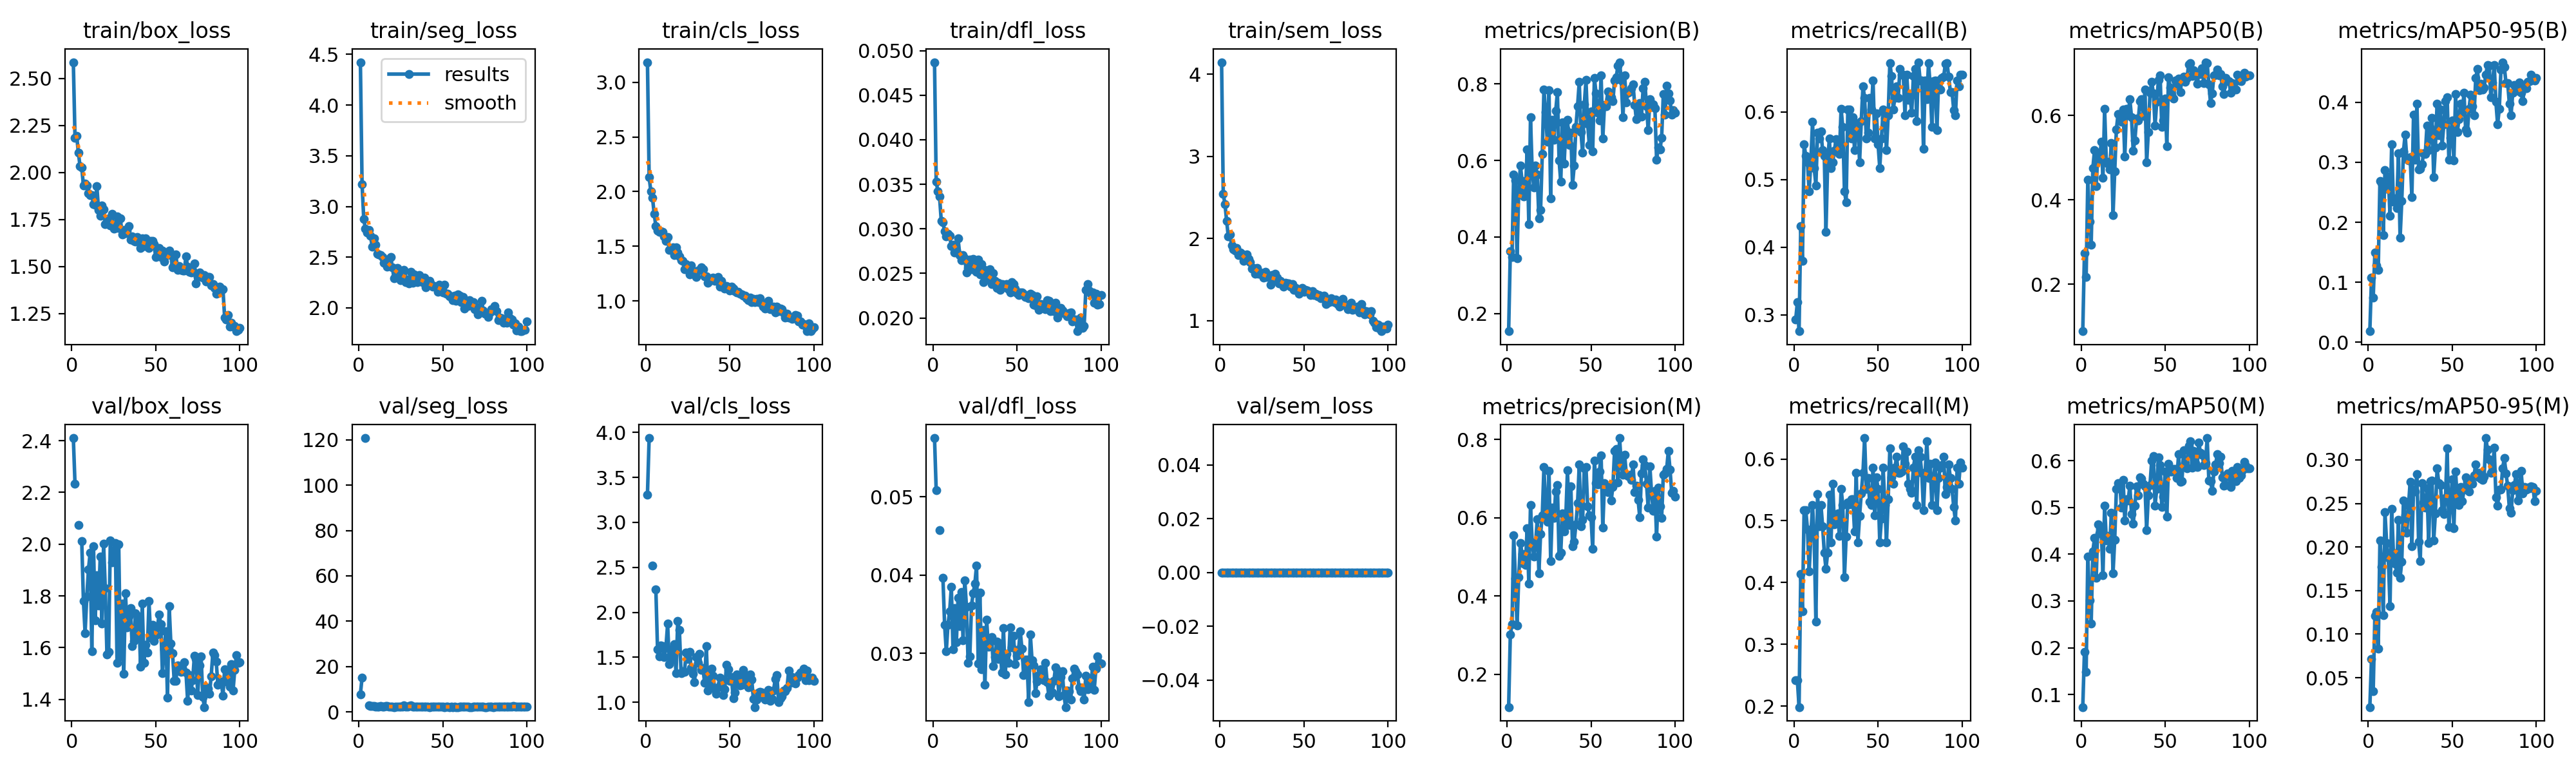

Source data for this figure (header and first rows):
epoch, time, train/box_loss, train/seg_loss, train/cls_loss, train/dfl_loss, train/sem_loss, metrics/precision(B), metrics/recall(B), metrics/mAP50(B), metrics/mAP50-95(B), metrics/precision(M), metrics/recall(M), metrics/mAP50(M), metrics/mAP50-95(M), val/box_loss, val/seg_loss, val/cls_loss, val/dfl_loss, val/sem_loss, lr/pg0, lr/pg1, lr/pg2
1, 9.16, 2.587, 4.423, 3.182, 0.04871, 4.148, 0.1537, 0.2931, 0.08893, 0.01833, 0.1159, 0.2414, 0.07321, 0.01633, 2.41, 7.762, 3.31, 0.05748, 0, 0.0006533, 0.0006533, 0.0006533
2, 13.6, 2.185, 3.217, 2.131, 0.03532, 2.542, 0.3633, 0.319, 0.2744, 0.1074, 0.301, 0.2414, 0.1918, 0.07169, 2.233, 15.15, 3.936, 0.05081, 0, 0.001307, 0.001307, 0.001307
3, 18, 2.195, 2.877, 2.005, 0.0342, 2.419, 0.3478, 0.2759, 0.2167, 0.07421, 0.327, 0.1983, 0.1484, 0.03466, nan, nan, nan, nan, 0, 0.001947, 0.001947, 0.001947
4, 22.29, 2.105, 2.78, 1.944, 0.0336, 2.216, 0.5635, 0.431, 0.4481, 0.1494, 0.5546, 0.4138, 0.3948, 0.1212, 2.075, 120.8, 2.518, 0.04576, 0, 0.001941, 0.001941, 0.001941
5, 26.61, 2.033, 2.745, 1.797, 0.03092, 2.022, 0.5484, 0.3793, 0.3492, 0.1279, 0.4439, 0.3534, 0.3009, 0.1258, nan, nan, nan, nan, 0, 0.001921, 0.001921, 0.001921
6, 30.83, 2.027, 2.766, 1.686, 0.03076, 2.049, 0.3442, 0.5517, 0.2934, 0.121, 0.3241, 0.5172, 0.2519, 0.08323, 2.012, 2.731, 2.253, 0.03967, 0, 0.001901, 0.001901, 0.001901
7, 35.19, 1.931, 2.711, 1.644, 0.02971, 1.912, 0.5209, 0.5345, 0.4755, 0.2689, 0.4471, 0.5172, 0.4063, 0.2073, 1.781, 2.426, 1.59, 0.03369, 0, 0.001881, 0.001881, 0.001881
8, 39.53, 1.939, 2.606, 1.63, 0.02915, 1.87, 0.5862, 0.5259, 0.5174, 0.2659, 0.5352, 0.4864, 0.4346, 0.1773, 1.656, 2.557, 1.512, 0.03027, 0, 0.001861, 0.001861, 0.001861
9, 43.7, 1.932, 2.683, 1.636, 0.02945, 1.85, 0.547, 0.4828, 0.4329, 0.1783, 0.5075, 0.4176, 0.3493, 0.122, 1.797, 2.459, 1.629, 0.03367, 0, 0.001842, 0.001842, 0.001842
10, 48.08, 1.89, 2.621, 1.632, 0.0292, 1.886, 0.5061, 0.5259, 0.5117, 0.2868, 0.4818, 0.4741, 0.4644, 0.24, 1.901, 2.336, 1.623, 0.03537, 0, 0.001822, 0.001822, 0.001822
11, 52.72, 1.88, 2.53, 1.588, 0.02805, 1.798, 0.5146, 0.585, 0.4946, 0.2558, 0.4786, 0.5259, 0.4447, 0.2047, 1.966, 2.252, 1.501, 0.03848, 0, 0.001802, 0.001802, 0.001802
12, 57.51, 1.878, 2.53, 1.548, 0.02824, 1.83, 0.6295, 0.5172, 0.5374, 0.2765, 0.5732, 0.4741, 0.4554, 0.1876, 1.586, 2.277, 1.613, 0.03051, 0, 0.001782, 0.001782, 0.001782
13, 62.55, 1.832, 2.518, 1.585, 0.02733, 1.811, 0.4342, 0.4914, 0.4518, 0.2113, 0.4321, 0.3362, 0.3545, 0.132, 1.991, 2.628, 1.872, 0.0358, 0, 0.001762, 0.001762, 0.001762
14, 67.1, 1.827, 2.503, 1.465, 0.02754, 1.723, 0.7124, 0.569, 0.6154, 0.3304, 0.6326, 0.5431, 0.5044, 0.2441, 1.706, 2.337, 1.423, 0.03142, 0, 0.001743, 0.001743, 0.001743
15, 71.59, 1.926, 2.444, 1.471, 0.02892, 1.764, 0.5737, 0.5603, 0.4901, 0.2341, 0.5368, 0.4914, 0.4301, 0.1938, 1.88, 2.154, 1.581, 0.03709, 0, 0.001723, 0.001723, 0.001723
16, 76, 1.801, 2.449, 1.494, 0.02709, 1.804, 0.529, 0.5712, 0.4851, 0.2401, 0.5, 0.5258, 0.4385, 0.181, 1.764, 2.627, 1.483, 0.03349, 0, 0.001703, 0.001703, 0.001703
17, 80.4, 1.769, 2.409, 1.419, 0.02649, 1.754, 0.5861, 0.5431, 0.4724, 0.2235, 0.5303, 0.4914, 0.4113, 0.1707, 1.952, 2.425, 1.643, 0.03781, 0, 0.001683, 0.001683, 0.001683
18, 84.83, 1.824, 2.481, 1.489, 0.02703, 1.714, 0.5637, 0.5345, 0.535, 0.3152, 0.596, 0.4483, 0.4881, 0.2312, 1.694, 2.216, 1.323, 0.03166, 0, 0.001663, 0.001663, 0.001663
19, 89.28, 1.804, 2.504, 1.442, 0.02667, 1.636, 0.4483, 0.4224, 0.3642, 0.1738, 0.4581, 0.4224, 0.3598, 0.1648, 2.001, 2.248, 1.901, 0.03935, 0, 0.001644, 0.001644, 0.001644
20, 93.84, 1.725, 2.401, 1.41, 0.0251, 1.641, 0.4704, 0.5259, 0.4669, 0.2359, 0.5587, 0.4483, 0.4311, 0.1835, 1.83, 2.353, 1.802, 0.03598, 0, 0.001624, 0.001624, 0.001624
21, 98.39, 1.73, 2.291, 1.372, 0.02558, 1.568, 0.6168, 0.5603, 0.5669, 0.3184, 0.6053, 0.5421, 0.5393, 0.2532, 1.572, 2.125, 1.327, 0.02877, 0, 0.001604, 0.001604, 0.001604
22, 102.7, 1.755, 2.311, 1.365, 0.02657, 1.642, 0.7861, 0.5172, 0.6034, 0.3461, 0.7296, 0.4655, 0.5519, 0.2363, 1.583, 2.254, 1.345, 0.02962, 0, 0.001584, 0.001584, 0.001584
23, 107, 1.718, 2.394, 1.293, 0.02547, 1.569, 0.7259, 0.525, 0.6012, 0.3057, 0.6251, 0.5603, 0.5511, 0.2166, 2.014, 2.186, 1.336, 0.03613, 0, 0.001564, 0.001564, 0.001564
24, 111.4, 1.78, 2.344, 1.336, 0.02664, 1.583, 0.6493, 0.5427, 0.5843, 0.303, 0.5892, 0.4945, 0.5001, 0.2475, 1.93, 2.243, 1.55, 0.0377, 0, 0.001545, 0.001545, 0.001545
25, 115.7, 1.701, 2.273, 1.287, 0.02559, 1.554, 0.783, 0.5597, 0.6138, 0.3083, 0.72, 0.5099, 0.5585, 0.2751, 1.976, 2.222, 1.481, 0.03889, 0, 0.001525, 0.001525, 0.001525
26, 120.2, 1.705, 2.333, 1.244, 0.02517, 1.519, 0.5008, 0.5431, 0.5022, 0.2423, 0.4892, 0.5119, 0.4715, 0.201, 2.003, 2.18, 1.563, 0.04125, 0, 0.001505, 0.001505, 0.001505
27, 124.5, 1.766, 2.375, 1.325, 0.02656, 1.591, 0.7058, 0.5377, 0.6153, 0.3797, 0.6254, 0.475, 0.5174, 0.2659, 1.542, 2.715, 1.381, 0.02872, 0, 0.001485, 0.001485, 0.001485
28, 128.9, 1.705, 2.257, 1.273, 0.02487, 1.531, 0.6545, 0.6042, 0.6005, 0.3045, 0.5997, 0.5517, 0.5143, 0.2635, 2, 2.261, 1.314, 0.0378, 0, 0.001465, 0.001465, 0.001465
29, 133.5, 1.755, 2.282, 1.276, 0.02603, 1.55, 0.7299, 0.5776, 0.6383, 0.3972, 0.6672, 0.5259, 0.5464, 0.284, 1.565, 2.225, 1.224, 0.02796, 0, 0.001446, 0.001446, 0.001446
30, 138.3, 1.669, 2.241, 1.222, 0.02399, 1.437, 0.7779, 0.4828, 0.5954, 0.2881, 0.6832, 0.409, 0.4857, 0.2064, 1.77, 2.464, 1.502, 0.03297, 0, 0.001426, 0.001426, 0.001426
31, 142.8, 1.694, 2.356, 1.282, 0.02541, 1.556, 0.6005, 0.4665, 0.516, 0.289, 0.5027, 0.4741, 0.4649, 0.1836, 1.5, 2.795, 1.435, 0.02601, 0, 0.001406, 0.001406, 0.001406
32, 147.5, 1.677, 2.251, 1.284, 0.02437, 1.495, 0.5443, 0.6035, 0.5411, 0.2971, 0.5102, 0.5299, 0.5039, 0.2736, 1.81, 2.158, 1.54, 0.03432, 0, 0.001386, 0.001386, 0.001386
33, 151.9, 1.692, 2.331, 1.307, 0.02443, 1.57, 0.699, 0.6035, 0.5917, 0.3152, 0.6105, 0.5271, 0.5456, 0.2512, 1.679, 2.269, 1.363, 0.03087, 0, 0.001366, 0.001366, 0.001366
34, 156.3, 1.716, 2.308, 1.292, 0.02545, 1.526, 0.5916, 0.5603, 0.5876, 0.3142, 0.565, 0.5345, 0.5259, 0.2455, 1.721, 2.188, 1.384, 0.03141, 0, 0.001347, 0.001347, 0.001347
35, 160.9, 1.642, 2.252, 1.226, 0.02381, 1.45, 0.682, 0.5916, 0.634, 0.3615, 0.6005, 0.5345, 0.5638, 0.2672, 1.752, 2.278, 1.217, 0.03205, 0, 0.001327, 0.001327, 0.001327
36, 165.4, 1.659, 2.325, 1.224, 0.025, 1.481, 0.7056, 0.5431, 0.6382, 0.3207, 0.7215, 0.4828, 0.5611, 0.2048, 1.606, 2.226, 1.625, 0.02836, 0, 0.001307, 0.001307, 0.001307
37, 169.8, 1.635, 2.281, 1.167, 0.02417, 1.462, 0.6406, 0.5839, 0.5979, 0.3569, 0.5811, 0.5776, 0.5503, 0.2758, 1.626, 2.169, 1.131, 0.02951, 0, 0.001287, 0.001287, 0.001287
38, 174.4, 1.632, 2.252, 1.182, 0.02338, 1.415, 0.672, 0.5828, 0.661, 0.3746, 0.6804, 0.4655, 0.5444, 0.2761, 1.733, 2.195, 1.206, 0.03153, 0, 0.001267, 0.001267, 0.001267
39, 179, 1.655, 2.3, 1.211, 0.02396, 1.457, 0.5368, 0.5259, 0.4881, 0.2756, 0.5264, 0.5079, 0.4519, 0.2077, 1.641, 2.156, 1.373, 0.02932, 0, 0.001248, 0.001248, 0.001248
40, 183.5, 1.633, 2.205, 1.212, 0.02317, 1.453, 0.5864, 0.5862, 0.5608, 0.3243, 0.5391, 0.5446, 0.5256, 0.2389, 1.72, 2.174, 1.295, 0.0313, 0, 0.001228, 0.001228, 0.001228
41, 188.1, 1.599, 2.227, 1.187, 0.02382, 1.45, 0.6874, 0.6379, 0.6539, 0.3978, 0.5821, 0.5776, 0.5478, 0.2902, 1.525, 2.248, 1.156, 0.02756, 0, 0.001208, 0.001208, 0.001208
42, 192.7, 1.65, 2.266, 1.2, 0.02375, 1.412, 0.7422, 0.6205, 0.6795, 0.3452, 0.6365, 0.634, 0.6004, 0.2736, 1.769, 2.116, 1.092, 0.03328, 0, 0.001188, 0.001188, 0.001188
43, 197.4, 1.609, 2.236, 1.223, 0.02342, 1.448, 0.8053, 0.5603, 0.652, 0.3875, 0.7355, 0.5517, 0.6095, 0.2713, 1.541, 2.149, 1.167, 0.02734, 0, 0.001168, 0.001168, 0.001168
44, 201.9, 1.648, 2.208, 1.133, 0.0238, 1.374, 0.6746, 0.569, 0.5762, 0.3278, 0.5786, 0.569, 0.5043, 0.2426, 1.612, 2.215, 1.273, 0.02992, 0, 0.001149, 0.001149, 0.001149
45, 206.4, 1.61, 2.219, 1.183, 0.02325, 1.398, 0.6201, 0.6207, 0.6328, 0.3636, 0.5945, 0.5309, 0.5391, 0.2376, 1.581, 2.182, 1.217, 0.02878, 0, 0.001129, 0.001129, 0.001129
46, 211, 1.599, 2.208, 1.144, 0.02287, 1.369, 0.7467, 0.6035, 0.6833, 0.4019, 0.7262, 0.5259, 0.6067, 0.256, 1.779, 2.317, 1.08, 0.03335, 0, 0.001109, 0.001109, 0.001109
47, 215.5, 1.636, 2.159, 1.113, 0.02405, 1.326, 0.8099, 0.6465, 0.6946, 0.4087, 0.7286, 0.5862, 0.5906, 0.3129, 1.638, 2.155, 1.146, 0.03075, 0, 0.001089, 0.001089, 0.001089
48, 220.2, 1.637, 2.231, 1.137, 0.02378, 1.374, 0.6963, 0.5603, 0.5731, 0.3041, 0.6293, 0.5086, 0.5013, 0.2233, 1.688, 2.142, 1.416, 0.03226, 0, 0.001069, 0.001069, 0.001069
49, 224.6, 1.618, 2.202, 1.113, 0.02327, 1.398, 0.6399, 0.5974, 0.5874, 0.3409, 0.6059, 0.57, 0.5237, 0.25, 1.625, 2.244, 1.365, 0.02867, 0, 0.00105, 0.00105, 0.00105
50, 229.2, 1.551, 2.151, 1.098, 0.0228, 1.349, 0.7279, 0.5517, 0.64, 0.3702, 0.6014, 0.5517, 0.5761, 0.2774, 1.649, 2.198, 1.238, 0.02969, 0, 0.00103, 0.00103, 0.00103
51, 233.8, 1.556, 2.231, 1.134, 0.02254, 1.374, 0.6234, 0.5172, 0.5274, 0.3036, 0.5203, 0.4655, 0.48, 0.2215, 1.678, 2.131, 1.281, 0.03051, 0, 0.00101, 0.00101, 0.00101
52, 238.1, 1.598, 2.138, 1.116, 0.02286, 1.362, 0.8162, 0.5603, 0.6902, 0.4133, 0.7449, 0.5036, 0.593, 0.2868, 1.728, 2.166, 1.042, 0.0328, 0, 0.0009902, 0.0009902, 0.0009902
53, 242.5, 1.551, 2.142, 1.09, 0.02289, 1.35, 0.7749, 0.6035, 0.6655, 0.3502, 0.6887, 0.5862, 0.577, 0.254, 1.692, 2.25, 1.107, 0.0306, 0, 0.0009704, 0.0009704, 0.0009704
54, 246.9, 1.584, 2.114, 1.079, 0.02269, 1.309, 0.7251, 0.5911, 0.6494, 0.3714, 0.6851, 0.5259, 0.5766, 0.2483, 1.501, 2.132, 1.313, 0.02728, 0, 0.0009506, 0.0009506, 0.0009506
55, 251.2, 1.527, 2.112, 1.085, 0.02239, 1.357, 0.7051, 0.5431, 0.6404, 0.3974, 0.7173, 0.4655, 0.5828, 0.269, 1.594, 2.358, 1.26, 0.02925, 0, 0.0009308, 0.0009308, 0.0009308
56, 255.6, 1.559, 2.076, 1.068, 0.02242, 1.313, 0.8227, 0.5948, 0.6818, 0.3837, 0.7587, 0.5345, 0.5817, 0.2523, 1.663, 2.132, 1.188, 0.0292, 0, 0.000911, 0.000911, 0.000911
57, 259.9, 1.57, 2.121, 1.062, 0.02221, 1.326, 0.6579, 0.6724, 0.6708, 0.416, 0.5747, 0.6175, 0.563, 0.2661, 1.408, 2.159, 1.199, 0.02377, 0, 0.0008912, 0.0008912, 0.0008912
58, 264.7, 1.586, 2.072, 1.05, 0.02269, 1.298, 0.7444, 0.6527, 0.6868, 0.3545, 0.6882, 0.5709, 0.6134, 0.2799, 1.762, 2.087, 1.361, 0.03242, 0, 0.0008714, 0.0008714, 0.0008714
59, 269.5, 1.56, 2.133, 1.051, 0.02256, 1.309, 0.7423, 0.6035, 0.655, 0.3494, 0.6765, 0.5603, 0.5548, 0.2755, 1.617, 2.116, 1.288, 0.02911, 0, 0.0008516, 0.0008516, 0.0008516
60, 274.1, 1.495, 2.119, 1.026, 0.02147, 1.275, 0.7805, 0.6207, 0.6875, 0.3895, 0.6653, 0.5862, 0.5567, 0.2638, 1.579, 2.31, 1.242, 0.02847, 0, 0.0008318, 0.0008318, 0.0008318
... 40 more rows
